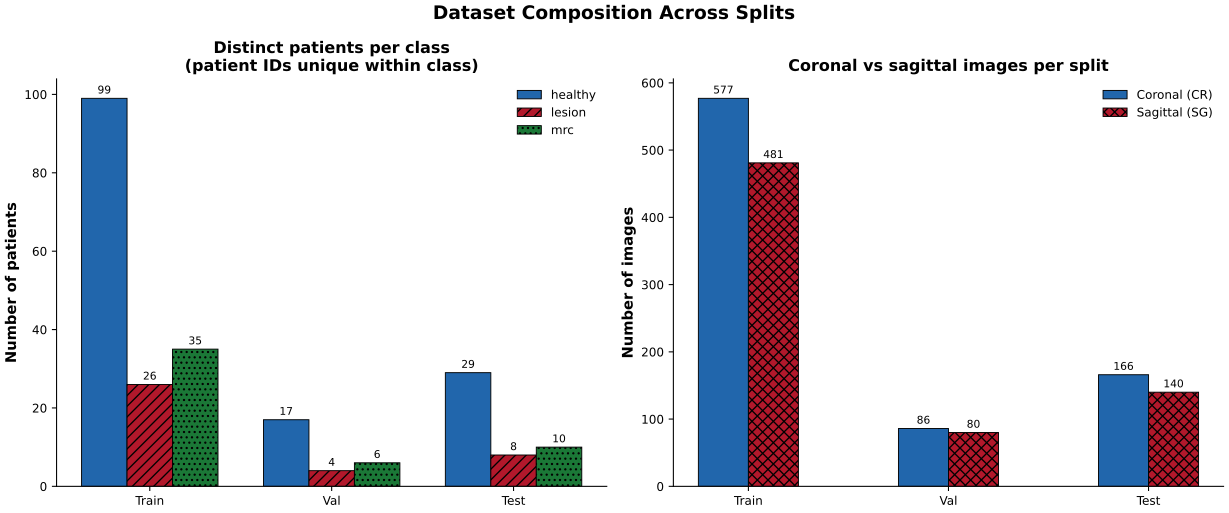

The data file committed next to this chart (first rows):
split, class, patients, coronal, sagittal, images
train, healthy, 99, 191, 176, 367
train, lesion, 26, 205, 150, 355
train, mrc, 35, 181, 155, 336
val, healthy, 17, 35, 37, 72
val, lesion, 4, 10, 21, 31
val, mrc, 6, 41, 22, 63
test, healthy, 29, 52, 43, 95
test, lesion, 8, 59, 43, 102
test, mrc, 10, 55, 54, 109
